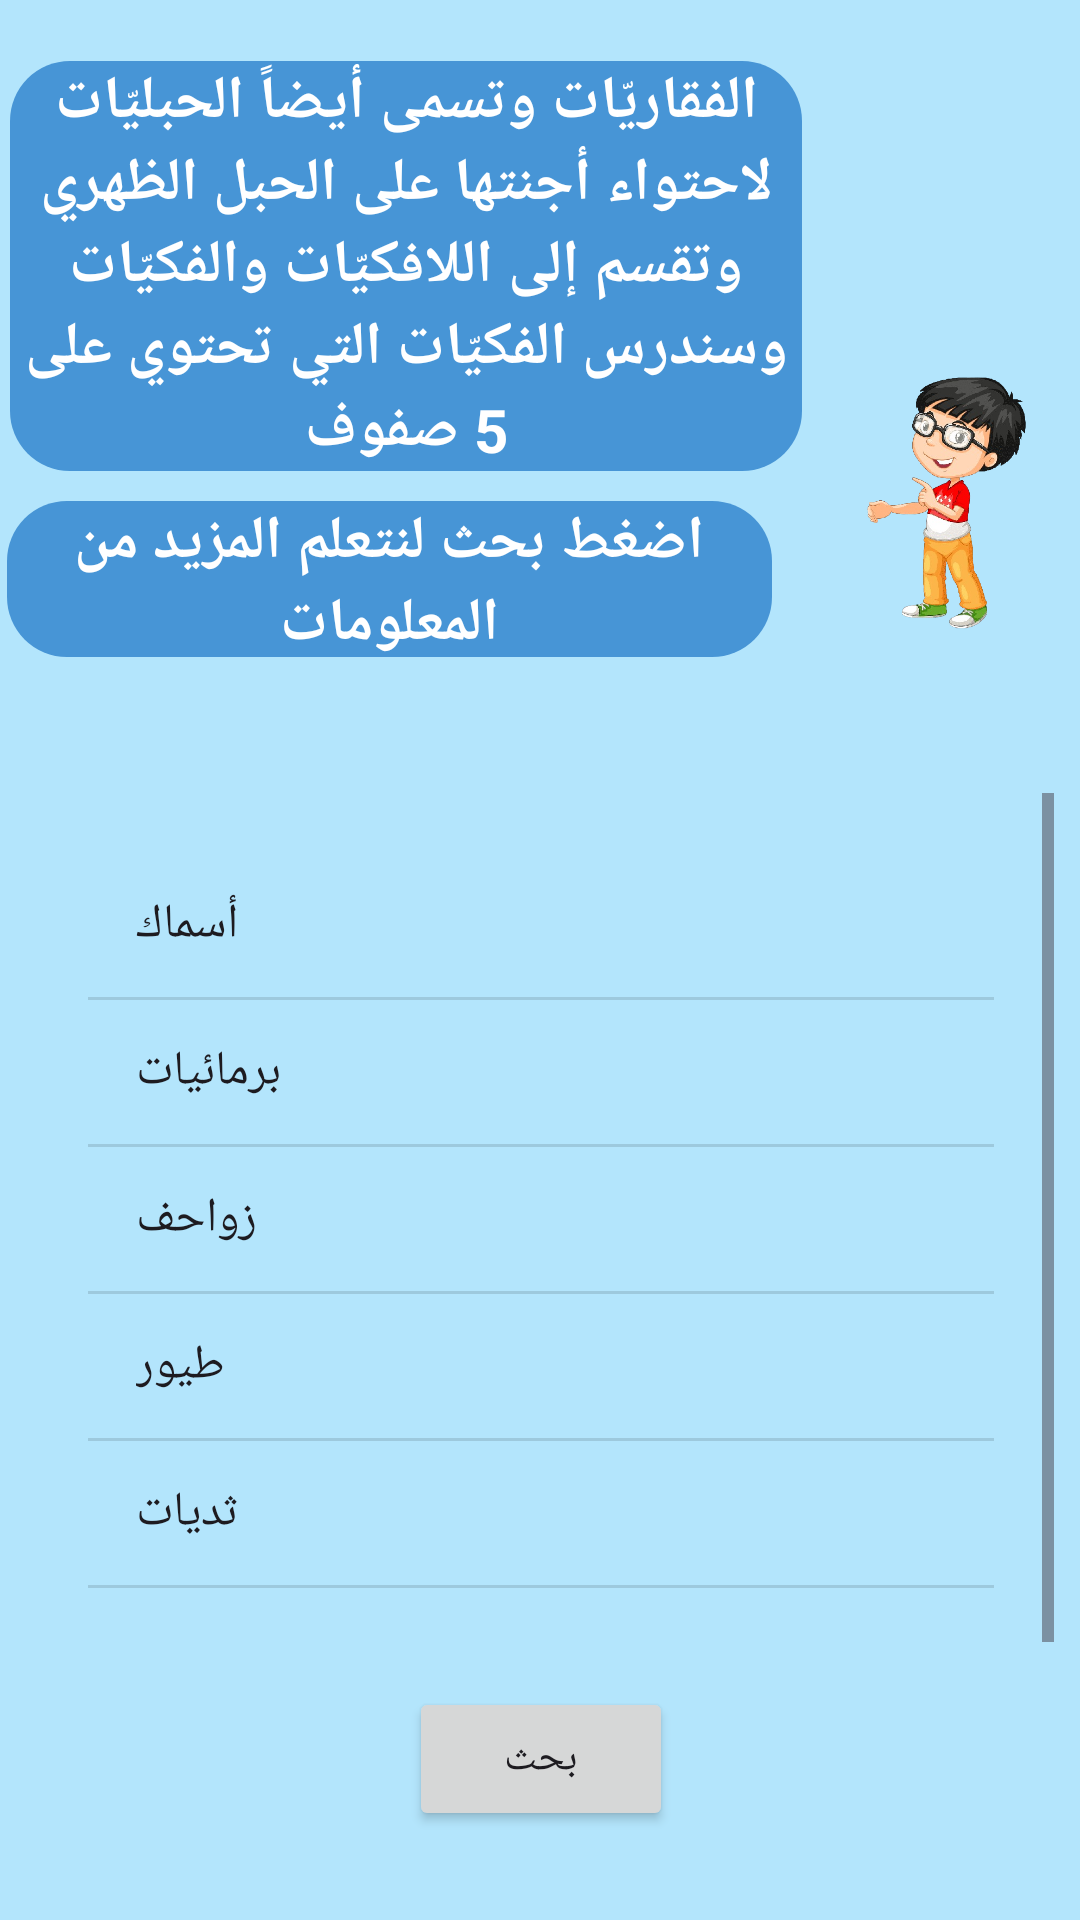

The Android layout XML behind this screen, and the referenced resources:
<!-- AndroidManifest.xml: application theme Theme.Animals_Kingdom -->
<!-- res/layout/activity_main4.xml -->
<?xml version="1.0" encoding="utf-8"?>
<androidx.constraintlayout.widget.ConstraintLayout xmlns:android="http://schemas.android.com/apk/res/android"
    xmlns:app="http://schemas.android.com/apk/res-auto"
    xmlns:tools="http://schemas.android.com/tools"
    android:id="@+id/main"
    android:layout_width="match_parent"
    android:layout_height="match_parent"
    android:background="#B3E5FC"
    tools:context=".MainActivity4">

    <LinearLayout
        android:layout_width="366dp"
        android:layout_height="655dp"
        android:layout_marginStart="17dp"
        android:layout_marginTop="120dp"
        android:layout_marginEnd="20dp"
        android:layout_marginBottom="103dp"
        android:gravity="center|top"
        android:orientation="vertical"
        app:layout_constraintBottom_toBottomOf="parent"
        app:layout_constraintEnd_toEndOf="parent"
        app:layout_constraintHorizontal_bias="0.47"
        app:layout_constraintStart_toStartOf="parent"
        app:layout_constraintTop_toTopOf="parent"
        app:layout_constraintVertical_bias="0.419"
        app:layout_goneMarginBottom="10dp">

        <LinearLayout
            android:layout_width="390dp"
            android:layout_height="214dp"
            android:layout_marginBottom="30dp"
            android:orientation="horizontal">

            <LinearLayout
                android:layout_width="282dp"
                android:layout_height="201dp"
                android:orientation="vertical">

                <TextView
                    android:id="@+id/textView5"
                    style="@style/chatstyle2"
                    android:layout_width="264dp"
                    android:layout_height="wrap_content"
                    android:layout_margin="0dp"
                    android:layout_marginLeft="0dp"
                    android:layout_marginBottom="20dp"
                    android:text="@string/chat4" />

                <TextView
                    android:id="@+id/textView9"
                    style="@style/chatstyle2"
                    android:layout_width="255dp"
                    android:layout_height="52dp"
                    android:layout_margin="10dp"
                    android:layout_marginTop="20dp"
                    android:text="@string/chat4.2" />

            </LinearLayout>

            <ImageView
                android:id="@+id/imageView"
                android:layout_width="97dp"
                android:layout_height="133dp"
                android:layout_gravity="bottom"
                android:layout_marginLeft="0dp"
                android:layout_marginRight="5dp"
                app:srcCompat="@drawable/boy" />

        </LinearLayout>

        <ScrollView
            android:layout_width="342dp"
            android:layout_height="288dp">

            <LinearLayout
                android:layout_width="match_parent"
                android:layout_height="wrap_content"
                android:orientation="vertical">

                <ListView
                    android:id="@+id/listinvert"
                    android:layout_width="wrap_content"
                    android:layout_height="253dp"
                    android:layout_margin="20dp"
                    android:layout_marginStart="8dp"
                    android:layout_marginTop="25dp"
                    android:layout_marginBottom="8dp"
                    android:entries="@array/listVertebrates"
                    app:layout_constraintBottom_toBottomOf="parent"
                    app:layout_constraintStart_toStartOf="parent"
                    app:layout_constraintTop_toBottomOf="@+id/linearLayout" />
            </LinearLayout>
        </ScrollView>

        <Button
            android:id="@+id/search2"
            android:layout_width="wrap_content"
            android:layout_height="wrap_content"
            android:layout_margin="10dp"
            android:text="@string/search" />

    </LinearLayout>
</androidx.constraintlayout.widget.ConstraintLayout>
<!-- resources referenced by this layout -->
<resources>
  <string-array name="listVertebrates">
          <item>أسماك</item>
          <item>برمائيات</item>
          <item>زواحف</item>
          <item>طيور</item>
          <item>ثديات</item>
      </string-array>
  <!-- drawable boy: png bitmap (drawable, 142902 bytes) -->
  <string name="chat4">الفقاريّات وتسمى أيضاً  الحبليّات لاحتواء أجنتها على الحبل الظهري وتقسم إلى اللافكيّات والفكيّات وسندرس الفكيّات التي تحتوي على 5 صفوف</string>
  <string name="chat4.2">اضغط بحث لنتعلم المزيد من المعلومات</string>
  <string name="search">بحث</string>
  <style name="chatstyle2" parent="chatstyle1">
          <item name="android:layout_width">257dp</item>
          <item name="android:layout_height">101dp</item>
          <item name="android:layout_gravity">right</item>
          <item name="android:layout_margin">0dp</item>
          <item name="android:layout_marginTop">10dp</item>
          <item name="android:layout_marginRight">0dp</item>
          <item name="android:gravity">center</item>
      </style>
  <style name="Theme.Animals_Kingdom" parent="Base.Theme.Animals_Kingdom" />
  <style name="chatstyle1" parent="textstyle1">
          <item name="android:layout_width">285dp</item>
          <item name="android:layout_height">80dp</item>
          <item name="android:background">@drawable/roundedcorner</item>
          <item name="android:textColor">@color/white</item>
      </style>
  <style name="Base.Theme.Animals_Kingdom" parent="Theme.Material3.DayNight.NoActionBar">
          
          
      </style>
  <style name="textstyle1">
          <item name="android:layout_width">269dp</item>
          <item name="android:layout_height">124dp</item>
          <item name="android:layout_margin">10dp</item>
          <item name="android:textAlignment">center</item>
          <item name="android:textSize">20sp</item>
          <item name="android:textStyle">bold</item>
      </style>
  <!-- drawable roundedcorner (drawable) -->
  <?xml version="1.0" encoding="utf-8"?>
  <shape xmlns:android="http://schemas.android.com/apk/res/android"
      android:shape="rectangle">
      <solid android:color="#4795D6"/>
      <corners android:radius="20dp"></corners>
  
  </shape>
  <!-- not gathered from this repository: default colours our renderer supplied (Android Studio template values) -->
  <color name="white">#FFFFFFFF</color>
</resources>
